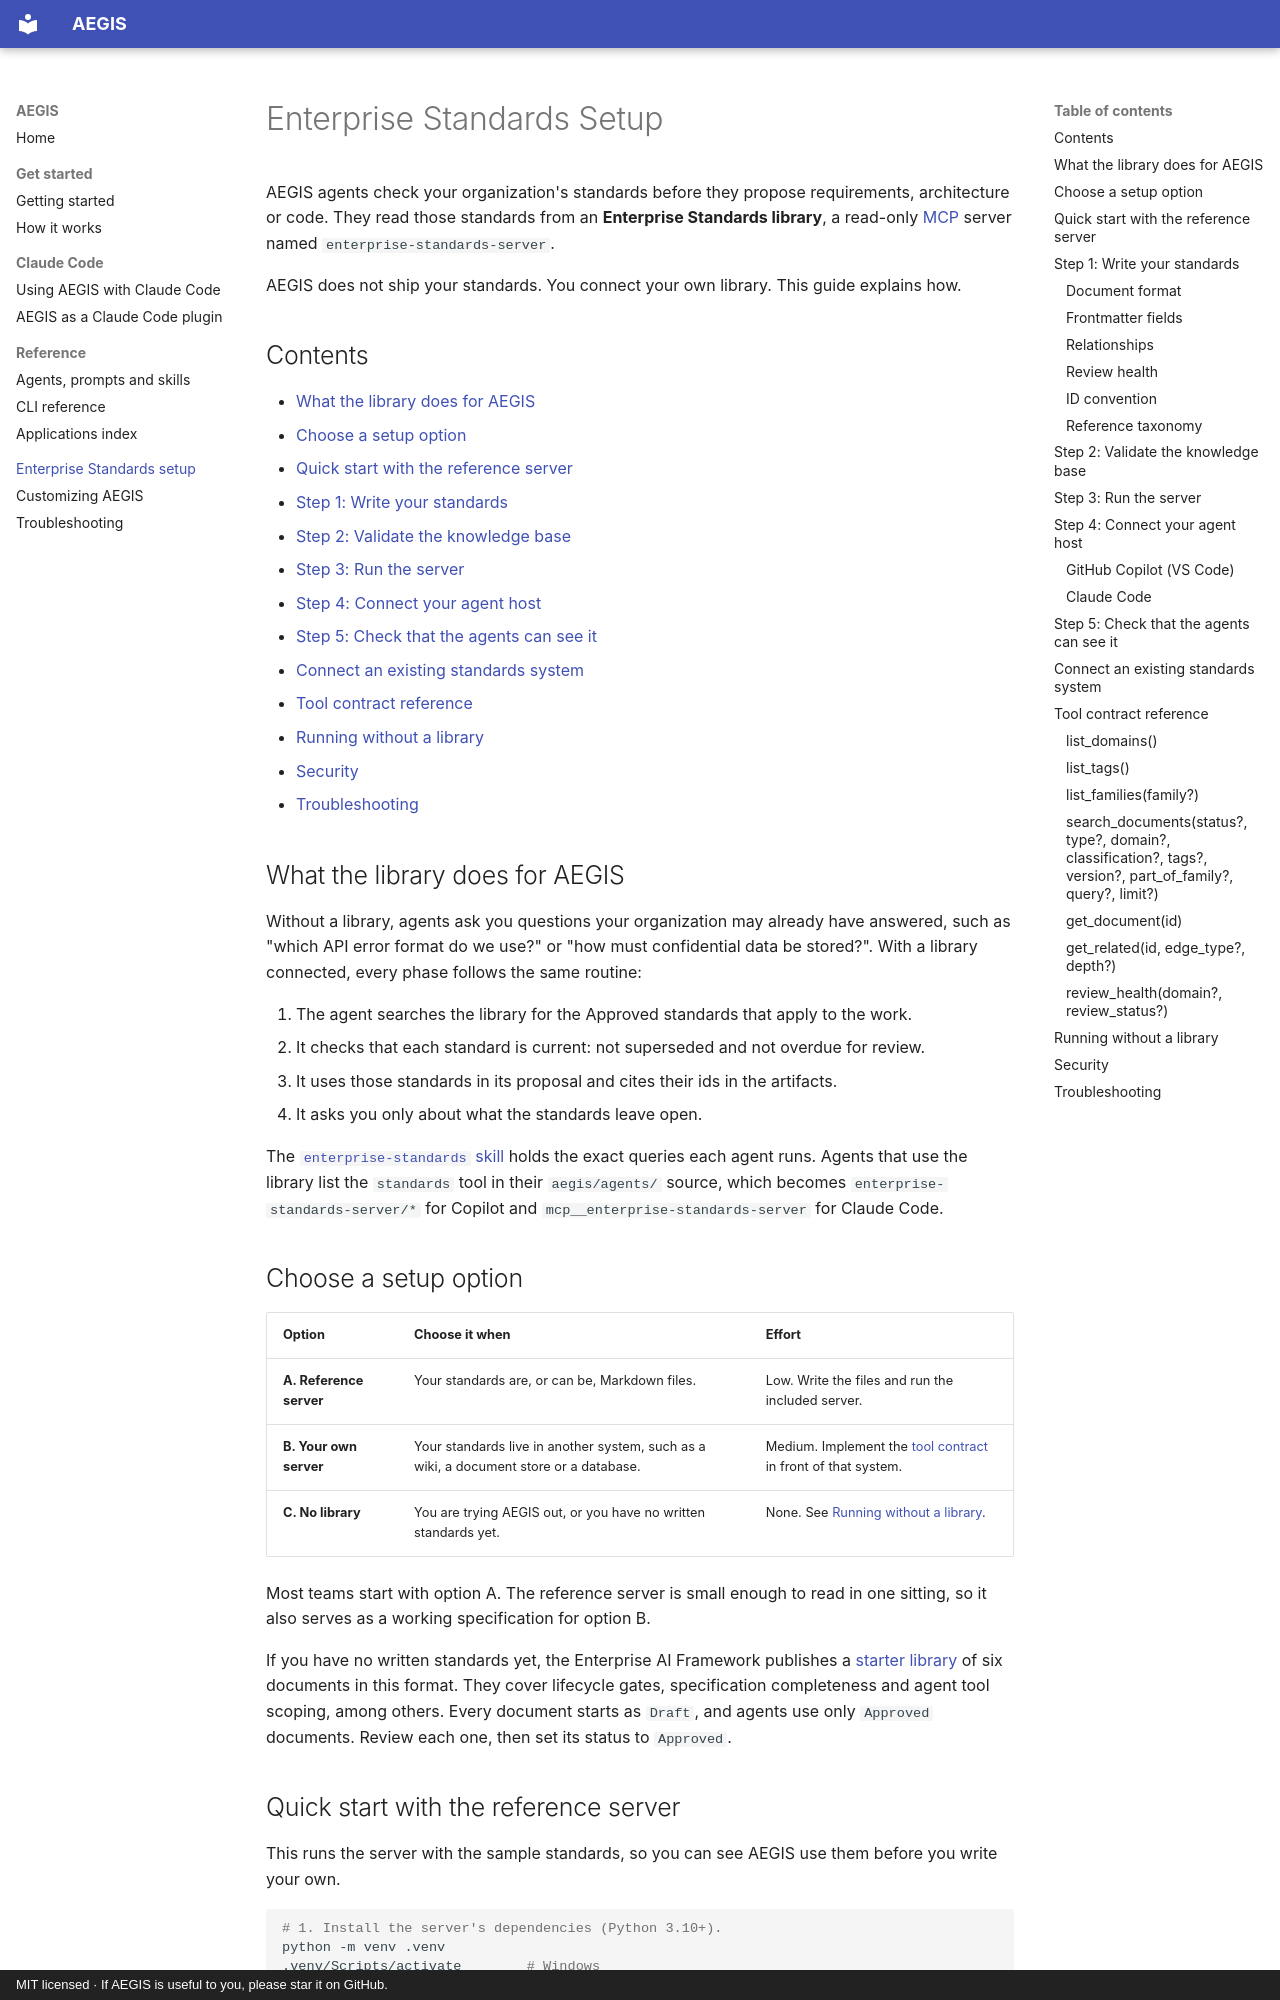

repository: nishant-tamilselvan/AEGIS · page: enterprise-standards-setup/index.html · generator: mkdocs · copyright: MIT licensed · If AEGIS is useful to you, please star it on GitHub.

# Enterprise Standards Setup

AEGIS agents check your organization's standards before they propose requirements,
architecture or code. They read those standards from an **Enterprise Standards library**,
a read-only [MCP](https://modelcontextprotocol.io) server named
`enterprise-standards-server`.

AEGIS does not ship your standards. You connect your own library. This guide explains how.

## Contents

- [What the library does for AEGIS](#what-the-library-does-for-aegis)
- [Choose a setup option](#choose-a-setup-option)
- [Quick start with the reference server](#quick-start-with-the-reference-server)
- [Step 1: Write your standards](#step-1-write-your-standards)
- [Step 2: Validate the knowledge base](#step-2-validate-the-knowledge-base)
- [Step 3: Run the server](#step-3-run-the-server)
- [Step 4: Connect your agent host](#step-4-connect-your-agent-host)
- [Step 5: Check that the agents can see it](#step-5-check-that-the-agents-can-see-it)
- [Connect an existing standards system](#connect-an-existing-standards-system)
- [Tool contract reference](#tool-contract-reference)
- [Running without a library](#running-without-a-library)
- [Security](#security)
- [Troubleshooting](#troubleshooting)

## What the library does for AEGIS

Without a library, agents ask you questions your organization may already have answered,
such as "which API error format do we use?" or "how must confidential data be stored?".
With a library connected, every phase follows the same routine:

1. The agent searches the library for the Approved standards that apply to the work.
2. It checks that each standard is current: not superseded and not overdue for review.
3. It uses those standards in its proposal and cites their ids in the artifacts.
4. It asks you only about what the standards leave open.

The [`enterprise-standards` skill](../aegis/skills/enterprise-standards/SKILL.md) holds the
exact queries each agent runs. Agents that use the library list the `standards` tool in their `aegis/agents/` source,
which becomes `enterprise-standards-server/*` for Copilot and
`mcp__enterprise-standards-server` for Claude Code.
